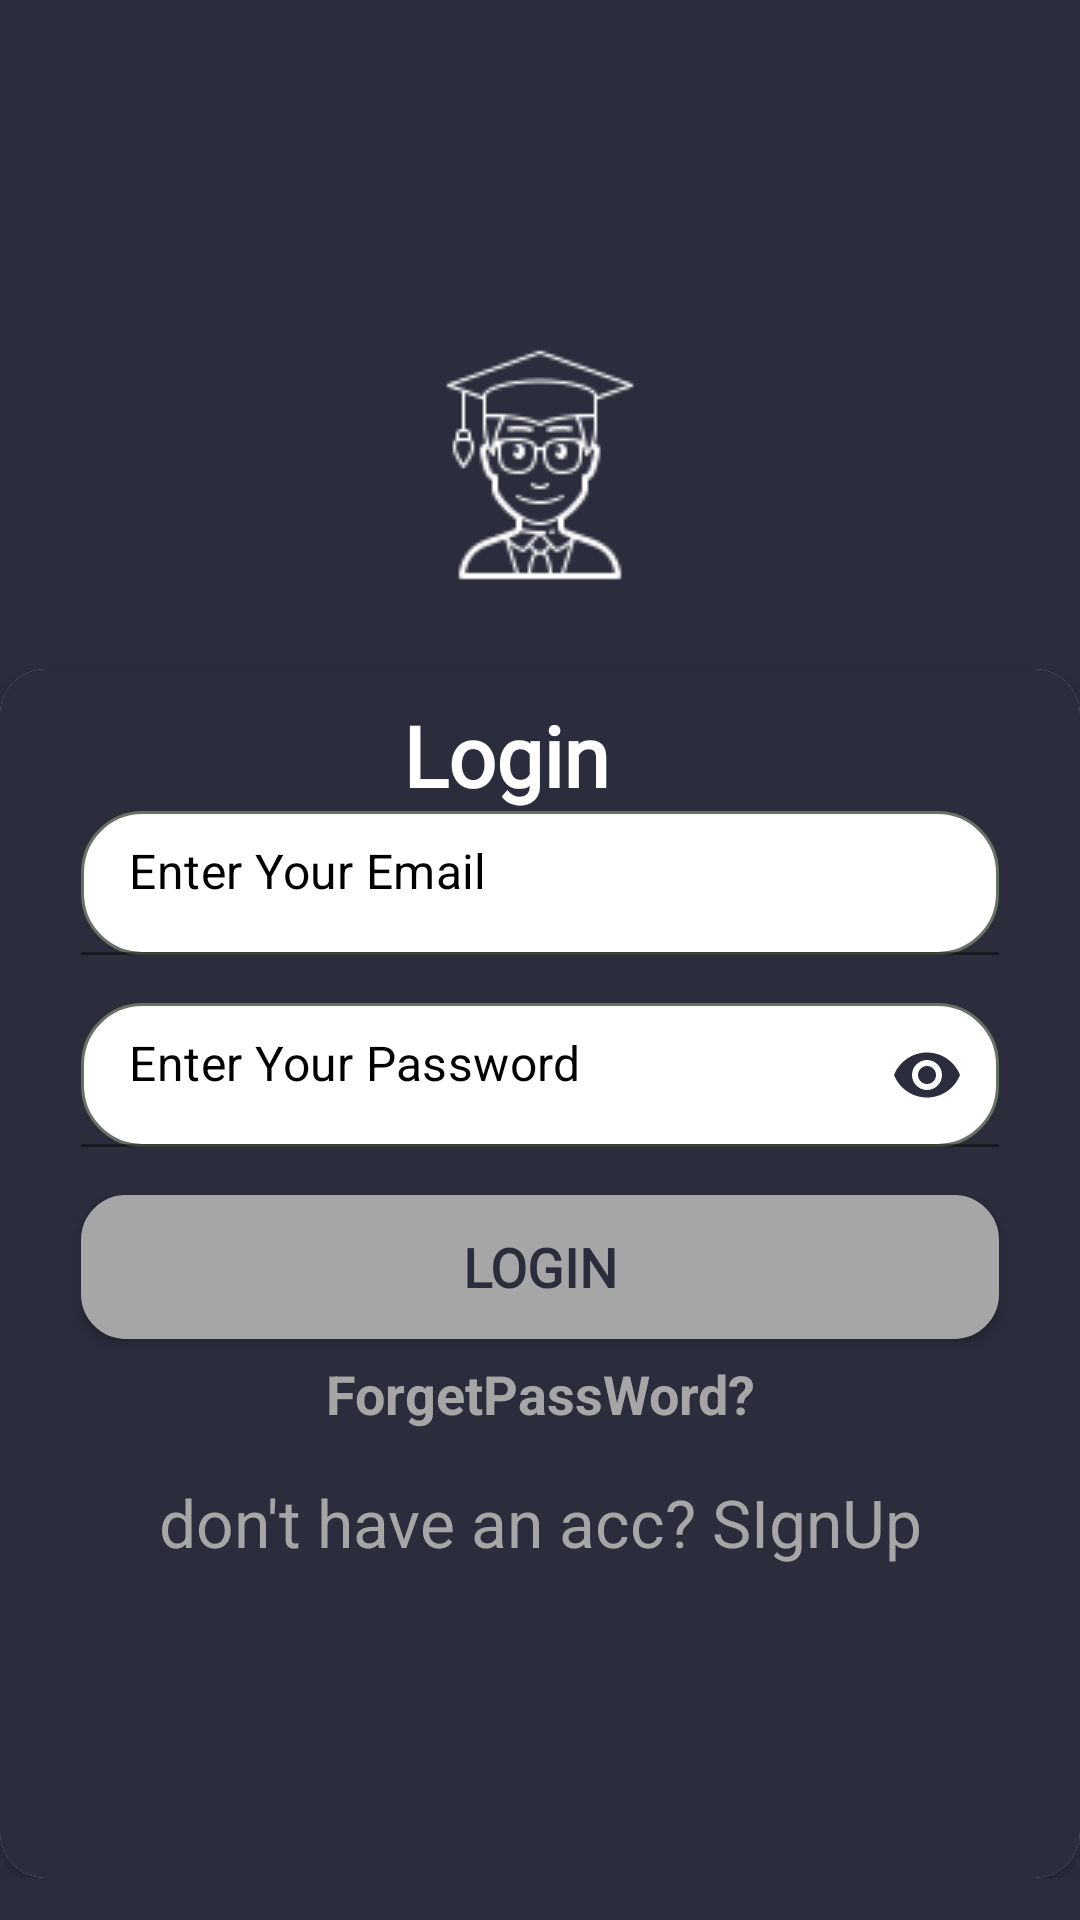

Android layout source for this screen:
<!-- AndroidManifest.xml: application theme Theme.Project -->
<!-- res/layout/activity_login.xml -->
<?xml version="1.0" encoding="utf-8"?>
<androidx.constraintlayout.widget.ConstraintLayout xmlns:android="http://schemas.android.com/apk/res/android"
    xmlns:app="http://schemas.android.com/apk/res-auto"
    xmlns:tools="http://schemas.android.com/tools"
    android:layout_width="match_parent"
    android:layout_height="match_parent"
    android:background="@color/background"
    tools:context=".loginsignin.Login">


    <ScrollView
        android:layout_width="match_parent"
        android:layout_height="match_parent"
        >
        <androidx.constraintlayout.widget.ConstraintLayout
            android:layout_width="match_parent"
            android:layout_height="match_parent"
            android:layout_marginTop="102dp"
>       <androidx.cardview.widget.CardView
            android:id="@+id/cardView"
            android:layout_width="match_parent"
            android:layout_height="wrap_content"
            android:layout_marginTop="6dp"
            app:cardCornerRadius="15dp"
            app:layout_constraintBottom_toBottomOf="parent"
            app:layout_constraintEnd_toEndOf="parent"
            app:layout_constraintHorizontal_bias="0"
            app:layout_constraintStart_toStartOf="parent"
            app:layout_constraintTop_toBottomOf="@+id/imageView">

            <androidx.constraintlayout.widget.ConstraintLayout
                android:layout_width="match_parent"
                android:layout_height="match_parent"

                android:background="@color/background">

                <TextView
                    android:id="@+id/textView2"
                    android:layout_width="wrap_content"
                    android:layout_height="wrap_content"
                    android:layout_marginTop="10dp"
                    android:layout_marginBottom="16dp"
                    android:fontFamily="@font/baloo_bhai"
                    android:text="Login"
                    android:textColor="@color/white"
                    android:textSize="28dp"
                    android:textStyle="bold"
                    app:layout_constraintBottom_toTopOf="@+id/textInputLayout3"
                    app:layout_constraintEnd_toEndOf="parent"
                    app:layout_constraintHorizontal_bias="0.461"
                    app:layout_constraintStart_toStartOf="parent"
                    app:layout_constraintTop_toTopOf="parent"></TextView>

                <TextView
                    android:id="@+id/ForgetPass"
                    android:layout_width="wrap_content"
                    android:layout_height="wrap_content"
                    android:layout_marginLeft="6dp"
                    android:layout_marginTop="6dp"
                    android:layout_marginRight="6dp"
                    android:layout_marginBottom="8dp"
                    android:fontFamily="sans-serif"
                    android:gravity="center_horizontal"
                    android:text="ForgetPassWord?"
                    android:textAlignment="center"
                    android:textColor="@color/buttonbackground"
                    android:textSize="18dp"
                    android:textStyle="bold"
                    app:layout_constraintBottom_toTopOf="@+id/CreateNewLink"
                    app:layout_constraintEnd_toEndOf="parent"
                    app:layout_constraintStart_toStartOf="parent"
                    app:layout_constraintTop_toBottomOf="@+id/loginBtn"></TextView>

                <com.google.android.material.textfield.TextInputLayout
                    android:id="@+id/textInputLayout3"
                    android:layout_width="match_parent"
                    android:layout_height="wrap_content"
                    app:hintAnimationEnabled="false"
                    app:hintEnabled="false"
                    app:layout_constraintEnd_toEndOf="parent"
                    app:layout_constraintHorizontal_bias="0.0"
                    app:layout_constraintStart_toStartOf="parent"
                    app:layout_constraintTop_toBottomOf="@+id/textView2">


                    <com.google.android.material.textfield.TextInputEditText
                        android:id="@+id/emailtb"
                        android:layout_width="match_parent"
                        android:layout_height="@android:dimen/app_icon_size"
                        android:layout_marginStart="27dp"
                        android:layout_marginLeft="27dp"
                        android:layout_marginEnd="27dp"
                        android:layout_marginRight="27dp"
                        android:background="@drawable/editround"
                        android:hint="Enter Your Email"
                        android:inputType="text"
                        android:paddingLeft="12dp"
                        android:paddingTop="2dp"
                        android:textColor="@color/black"
                        android:textColorHint="@color/black"
                        app:layout_constraintEnd_toEndOf="parent"
                        app:layout_constraintStart_toStartOf="parent"
                        tools:layout_editor_absoluteY="92dp">

                    </com.google.android.material.textfield.TextInputEditText>
                </com.google.android.material.textfield.TextInputLayout>

                <com.google.android.material.textfield.TextInputLayout
                    android:id="@+id/textInputLayout"
                    android:layout_width="match_parent"
                    android:layout_height="wrap_content"
                    android:layout_marginTop="16dp"
                    app:hintAnimationEnabled="false"
                    app:hintEnabled="false"
                    app:layout_constraintEnd_toEndOf="parent"
                    app:layout_constraintStart_toStartOf="parent"
                    app:layout_constraintTop_toBottomOf="@+id/textInputLayout3"
                    app:passwordToggleEnabled="true"
                    app:passwordToggleTint="@color/background">

                    <com.google.android.material.textfield.TextInputEditText
                        android:id="@+id/passTb"
                        android:layout_width="match_parent"
                        android:layout_height="match_parent"
                        android:layout_marginStart="27dp"
                        android:layout_marginLeft="27dp"
                        android:layout_marginEnd="27dp"
                        android:layout_marginRight="27dp"
                        android:background="@drawable/editround"
                        android:hint="Enter Your Password"
                        android:inputType="textPassword"
                        android:paddingLeft="18dp"
                        android:paddingTop="2dp"
                        android:textColor="@color/black"
                        android:textColorHint="@color/black"
                        app:layout_constraintEnd_toEndOf="parent"
                        app:layout_constraintHorizontal_bias="0.521"
                        app:layout_constraintStart_toStartOf="parent"
                        tools:layout_editor_absoluteY="164dp">

                    </com.google.android.material.textfield.TextInputEditText>
                </com.google.android.material.textfield.TextInputLayout>

                <Button
                    android:id="@+id/loginBtn"
                    android:layout_width="0dp"
                    android:layout_height="wrap_content"
                    android:layout_marginStart="27dp"
                    android:layout_marginLeft="27dp"
                    android:layout_marginTop="16dp"
                    android:layout_marginEnd="27dp"
                    android:layout_marginRight="27dp"
                    android:background="@drawable/buttoncorner"

                    android:fontFamily="@font/baloo_bhai"
                    android:text="LogIn"
                    android:textColor="@color/background"
                    android:textColorHint="@color/Silver"
                    android:textSize="18sp"
                    android:textStyle="bold"
                    android:visibility="visible"
                    app:backgroundTint="@color/buttonbackground"
                    app:layout_constraintEnd_toEndOf="parent"
                    app:layout_constraintHorizontal_bias="1.0"
                    app:layout_constraintStart_toStartOf="parent"
                    app:layout_constraintTop_toBottomOf="@+id/textInputLayout"
                    tools:visibility="visible" />

                <TextView
                    android:id="@+id/CreateNewLink"
                    android:layout_width="match_parent"
                    android:layout_height="wrap_content"
                    android:layout_marginTop="8dp"
                    android:layout_marginBottom="104dp"
                    android:fontFamily="sans-serif"
                    android:gravity="center_horizontal"
                    android:text="don't have an acc? SIgnUp"
                    android:textAlignment="center"
                    android:textColor="@color/buttonbackground"
                    android:textSize="22dp"
                    app:layout_constraintBottom_toBottomOf="parent"
                    app:layout_constraintEnd_toEndOf="parent"
                    app:layout_constraintHorizontal_bias="0.0"
                    app:layout_constraintStart_toStartOf="parent"
                    app:layout_constraintTop_toBottomOf="@+id/ForgetPass"></TextView>


            </androidx.constraintlayout.widget.ConstraintLayout>


        </androidx.cardview.widget.CardView>

        <ImageView
            android:id="@+id/imageView"
            android:layout_width="wrap_content"
            android:layout_height="wrap_content"
            android:layout_marginStart="6dp"
            android:layout_marginLeft="6dp"
            android:layout_marginTop="6dp"
            android:layout_marginEnd="6dp"
            android:layout_marginRight="6dp"
            android:layout_marginBottom="9dp"
            app:layout_constraintBottom_toTopOf="@+id/cardView"
            app:layout_constraintEnd_toEndOf="parent"
            app:layout_constraintStart_toStartOf="parent"
            app:layout_constraintTop_toTopOf="parent"
            app:srcCompat="@drawable/logo" />
        </androidx.constraintlayout.widget.ConstraintLayout>

    </ScrollView>

</androidx.constraintlayout.widget.ConstraintLayout>
<!-- resources referenced by this layout -->
<resources>
  <color name="Silver">#F2F3FF</color>
  <color name="background">#2b2d3d</color>
  <color name="black">#FF000000</color>
  <color name="buttonbackground">#A6A6A6</color>
  <color name="white">#FFFFFFFF</color>
  <!-- drawable buttoncorner (drawable-v24) -->
  <?xml version="1.0" encoding="utf-8"?>
  <selector xmlns:android="http://schemas.android.com/apk/res/android">
  
  
      <item android:state_enabled="true">
          <shape android:shape="rectangle">
              <solid android:color="@color/buttonbackground"/>
              <stroke android:color="@color/background" android:width="4dp" />
              
              <corners android:radius="13dp" />
          </shape>
      </item>
  
      <item android:state_enabled="false" >
          <shape android:shape="rectangle">
              <solid android:color="@color/buttonbackground"/>
              <stroke android:color="@color/white" android:width="2dp" />
              
              <corners android:radius="20dp" />
          </shape>
      </item>
  
  </selector>
  <!-- drawable editround (drawable-v24) -->
  <?xml version="1.0" encoding="utf-8"?>
  <selector xmlns:android="http://schemas.android.com/apk/res/android">
      <item>
          <shape android:shape="rectangle"  >
              <corners android:radius="20dp" />
              <stroke android:width="1dip" android:color="#667162"  />
              <gradient android:angle="-90" android:startColor="@color/white" android:endColor="@color/white" />
          </shape>
      </item>
  </selector>
  <!-- drawable logo: png bitmap (drawable-v24, 3658 bytes) -->
  <style name="Theme.Project" parent="Theme.MaterialComponents.DayNight.DarkActionBar">
          
          <item name="colorPrimary">@color/background</item>
          <item name="colorPrimaryVariant">@color/Silver</item>
          <item name="colorOnPrimary">@color/white</item>
          
          <item name="colorSecondary">@color/teal_200</item>
          <item name="colorSecondaryVariant">@color/teal_700</item>
          <item name="colorOnSecondary">@color/black</item>
          
          <item name="android:statusBarColor" tools:targetApi="l">?attr/colorPrimaryVariant</item>
          
      </style>
  <color name="teal_200">#FF03DAC5</color>
  <color name="teal_700">#FF018786</color>
</resources>
